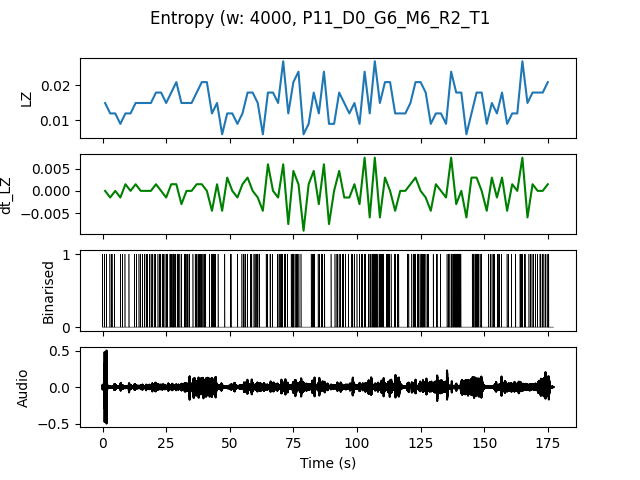

Source data for this figure (header and first rows):
, t0, LZ, dt_LZ, IOI
0.0, 0.0, 0.01496, 0.0, 0.6667
2.0, 2.0, 0.01197, -0.001496, 0.6667
4.0, 4.0, 0.01197, 0.0, 2.0
6.0, 6.0, 0.008974, -0.001496, 1.0
8.0, 8.0, 0.01197, 0.001496, 2.0
10.0, 10.0, 0.01197, 0.0, 2.0
12.0, 12.0, 0.01496, 0.001496, 1.0
14.0, 14.0, 0.01496, 0.0, 0.6667
16.0, 16.0, 0.01496, 0.0, 0.6667
18.0, 18.0, 0.01496, 0.0, 0.5
20.0, 20.0, 0.01795, 0.001496, 0.6667
22.0, 22.0, 0.01795, 0.0, 0.5
24.0, 24.0, 0.01496, -0.001496, 0.5
26.0, 26.0, 0.01795, 0.001496, 0.4
28.0, 28.0, 0.02094, 0.001496, 0.4
30.0, 30.0, 0.01496, -0.002991, 1.0
32.0, 32.0, 0.01496, 0.0, 0.5
34.0, 34.0, 0.01496, 0.0, 1.0
36.0, 36.0, 0.01795, 0.001496, 0.5
38.0, 38.0, 0.02094, 0.001496, 0.4
40.0, 40.0, 0.02094, 0.0, 0.6667
42.0, 42.0, 0.01197, -0.004487, 0.5
44.0, 44.0, 0.01496, 0.001496, 1.0
46.0, 46.0, 0.005983, -0.004487, 0.0
48.0, 48.0, 0.01197, 0.002991, 2.0
50.0, 50.0, 0.01197, 0.0, 1.0
52.0, 52.0, 0.008974, -0.001496, 2.0
54.0, 54.0, 0.01197, 0.001496, 0.6667
56.0, 56.0, 0.01795, 0.002991, 1.0
58.0, 58.0, 0.01795, 0.0, 0.5
60.0, 60.0, 0.01496, -0.001496, 0.5
62.0, 62.0, 0.005983, -0.004487, 0.0
64.0, 64.0, 0.01795, 0.005983, 0.6667
66.0, 66.0, 0.01795, 0.0, 1.0
68.0, 68.0, 0.01496, -0.001496, 0.6667
70.0, 70.0, 0.02692, 0.005983, 0.4
72.0, 72.0, 0.01197, -0.007479, 2.0
74.0, 74.0, 0.02094, 0.004487, 0.4
76.0, 76.0, 0.02393, 0.001496, 0.4
78.0, 78.0, 0.005983, -0.008974, 0.0
80.0, 80.0, 0.008974, 0.001496, 2.0
82.0, 82.0, 0.01795, 0.004487, 0.6667
84.0, 84.0, 0.01197, -0.002991, 1.0
86.0, 86.0, 0.02393, 0.005983, 0.5
88.0, 88.0, 0.008974, -0.007479, 2.0
90.0, 90.0, 0.008974, 0.0, 2.0
92.0, 92.0, 0.01795, 0.004487, 0.5
94.0, 94.0, 0.01496, -0.001496, 0.6667
96.0, 96.0, 0.01197, -0.001496, 1.0
98.0, 98.0, 0.01496, 0.001496, 0.6667
100.0, 100.0, 0.008974, -0.002991, 1.0
102.0, 102.0, 0.02393, 0.007479, 0.5
104.0, 104.0, 0.01197, -0.005983, 0.6667
106.0, 106.0, 0.02692, 0.007479, 0.2857
108.0, 108.0, 0.01496, -0.005983, 0.5
110.0, 110.0, 0.02094, 0.002991, 0.5
112.0, 112.0, 0.02094, 0.0, 0.5
114.0, 114.0, 0.01197, -0.004487, 0.6667
116.0, 116.0, 0.01197, 0.0, 2.0
118.0, 118.0, 0.01197, 0.0, 1.0
... 28 more rows
